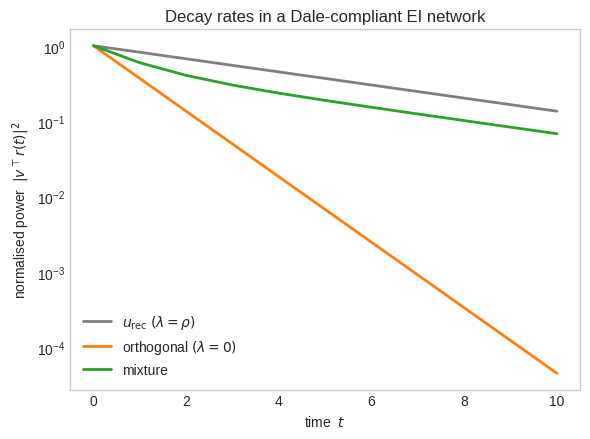

Recreate this plot in Python.
#!/usr/bin/env python3
"""
Decay of three directions in an EI network obeying Dale’s rule
--------------------------------------------------------------
(1)  u_rec  : Perron eigen-vector  (λ = ρ)        → slow
(2)  e_fast : any orthogonal vector (λ = 0)       → fast
(3)  mix    : (u_rec + e_fast)/√2                → intermediate

Network is the same Dale-compliant matrix used in information_dale.py
"""

import numpy as np, matplotlib.pyplot as plt
from numpy.linalg import norm, eig, solve
from scipy.linalg import expm

# ─── 1. network parameters ──────────────────────────────────────────
np.random.seed(42)
N       = 120
rho     = 0.8            # set a slow mode (τ = 1/(1-ρ) = 5)
frac_E  = 0.8            # 80 % excitatory
T_max   = 10
t_vals  = np.arange(T_max + 1)

# ─── 2. build Dale-compliant rank-1 matrix  W_R  ─────────────────────
idx_E = np.arange(int(frac_E * N))
idx_I = np.arange(int(frac_E * N), N)

x_pos = np.linspace(-1, 1, N)
kappa  = 4.0
v_mag  = np.exp(-kappa * x_pos**2)
v_mag /= norm(v_mag)

signs        = np.ones(N)
signs[idx_I] = -1
z = (signs * v_mag)[:, None]              # column  (N,1)

# initial rank-1 matrix
W_R = rho * (z @ v_mag[None, :])

# rescale exactly so that λ_max = ρ (numerical hygiene)
λs, vecs = eig(W_R)
W_R *= rho / λs.real.max()

# recompute Perron eigen-vector (real part) after rescaling
λs, vecs = eig(W_R)
u_rec = vecs[:, λs.real.argmax()].real
u_rec /= norm(u_rec)

# ─── 3. choose fast orthogonal vector and mixture ───────────────────
v_rand = np.random.randn(N)
v_rand -= (v_rand @ u_rec) * u_rec        # orthogonalise
e_fast = v_rand / norm(v_rand)            # eigen-value ≈ 0
mix    = (u_rec + e_fast) / np.sqrt(2)

# ─── 4. propagator for continuous-time decay  ṙ = −(I−W_R) r ────────
A    = -(np.eye(N) - W_R)
props = [expm(A*t) for t in t_vals]

def decay_curve(v):
    """return |vᵀ r(t)|² for r(0)=v, normalised to 1 at t=0"""
    return np.array([(v @ P @ v) for P in props]) / (v @ v)

dec_slow  = decay_curve(u_rec)
dec_fast  = decay_curve(e_fast)
dec_mix   = decay_curve(mix)

# ─── 5. plot on semi-log scale ───────────────────────────────────────
plt.style.use("seaborn-v0_8-whitegrid")
fig, ax = plt.subplots(figsize=(6, 4.5))

ax.semilogy(t_vals, dec_slow, lw=2, c='tab:grey',
            label=r"$u_{\mathrm{rec}}\;(\lambda=\rho)$")
ax.semilogy(t_vals, dec_fast, lw=2, c='tab:orange',
            label=r"orthogonal $(\lambda=0)$")
ax.semilogy(t_vals, dec_mix,  lw=2, c='tab:green',
            label="mixture")

ax.set_xlabel("time  $t$")
ax.set_ylabel(r"normalised power  $|v^\top r(t)|^2$")
ax.set_title("Decay rates in a Dale-compliant EI network")
ax.legend(frameon=False)
ax.grid(False)
plt.tight_layout()
plt.savefig("decay_dale.png", dpi=300)
plt.savefig("decay_dale.svg")
plt.show()

print("Figure saved → decay_dale.png  /  decay_dale.svg")

# Save the data for reproducibility
decay_data = {
    't_vals': t_vals,
    'decay_slow': dec_slow,
    'decay_fast': dec_fast,
    'decay_mix': dec_mix,
    'parameters': {
        'N': N,
        'rho': rho,
        'T_max': T_max
    }
}

# Save to numpy compressed format
np.savez('decay_dale_data.npz', **decay_data)

print("Data saved → decay_dale_data.npz")
